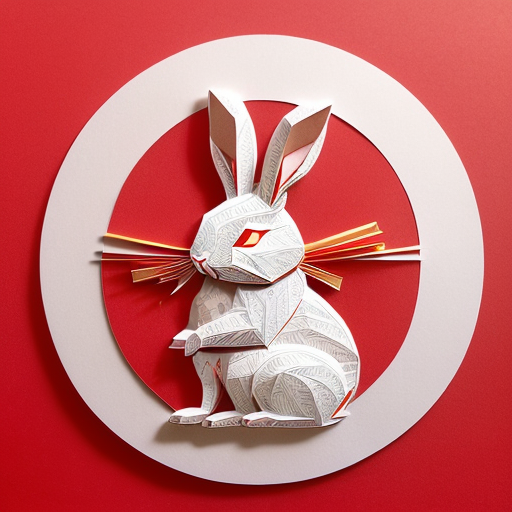
Generation parameters embedded in this image by AUTOMATIC1111 Stable Diffusion web UI or a fork of it (Forge, ...) (PNG 'parameters' text chunk):
(((masterpiece))), best quality,
((Chinese paper-cut art of cute rabbit making a bow)), ((Chinese paper-cut)), ((complicated paper-cut with many paper layers)), ((every paper layer with shadows)), (round red background paper), single color on each paper layer, front light, (detailed accurate rabbit face), chinese  gold coin as small pendant on background, three-dimensional
Negative prompt: ((blurry)), watermark, signature, text, weird face
Steps: 32, Sampler: Euler a, CFG scale: 9.5, Seed: 3897028373, Size: 512x512, Model hash: 10a699c0f3, Model: deliberate_v11